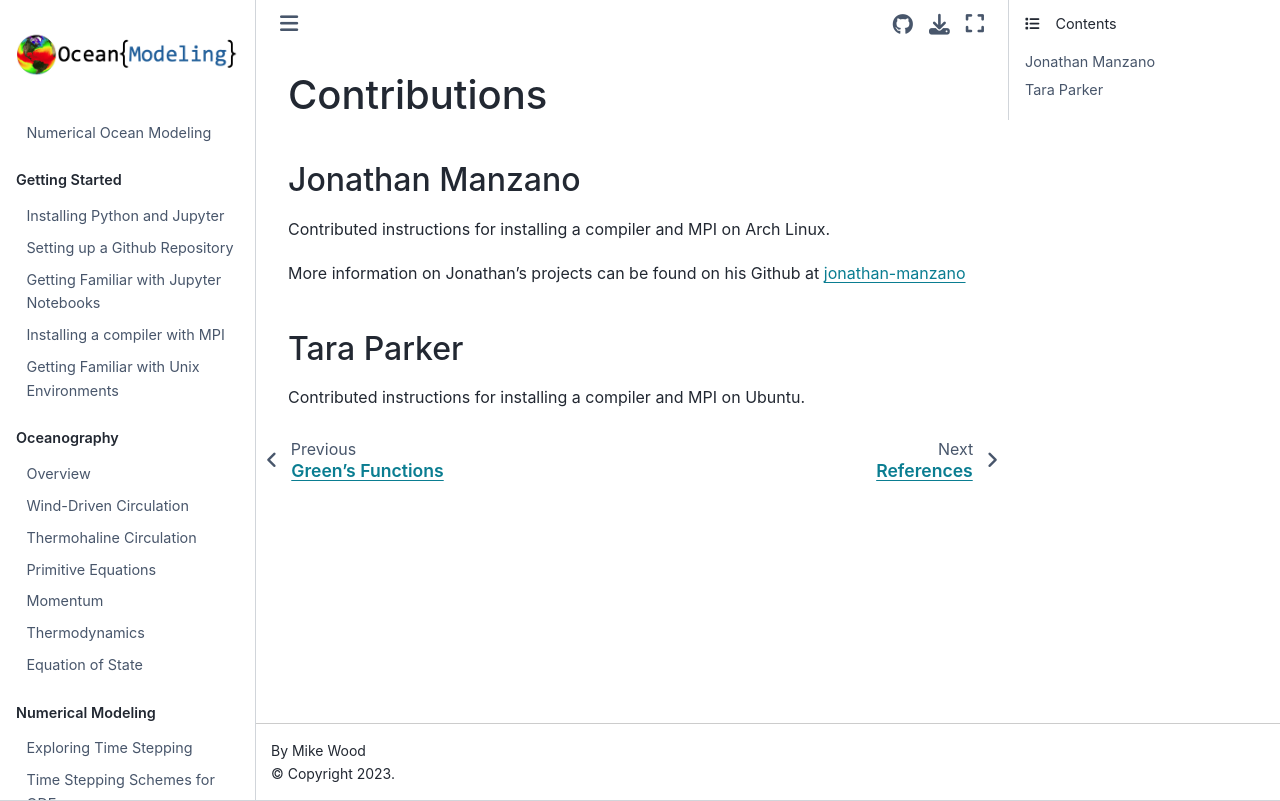

repository: ProfMikeWood/ocean_modeling_book · page: contributions.html · generator: jekyll

# Contributions

### Jonathan Manzano
Contributed instructions for installing a compiler and MPI on Arch Linux.

More information on Jonathan's projects can be found on his Github at [jonathan-manzano](https://github.com/jonathan-manzano)


### Tara Parker
Contributed instructions for installing a compiler and MPI on Ubuntu.
